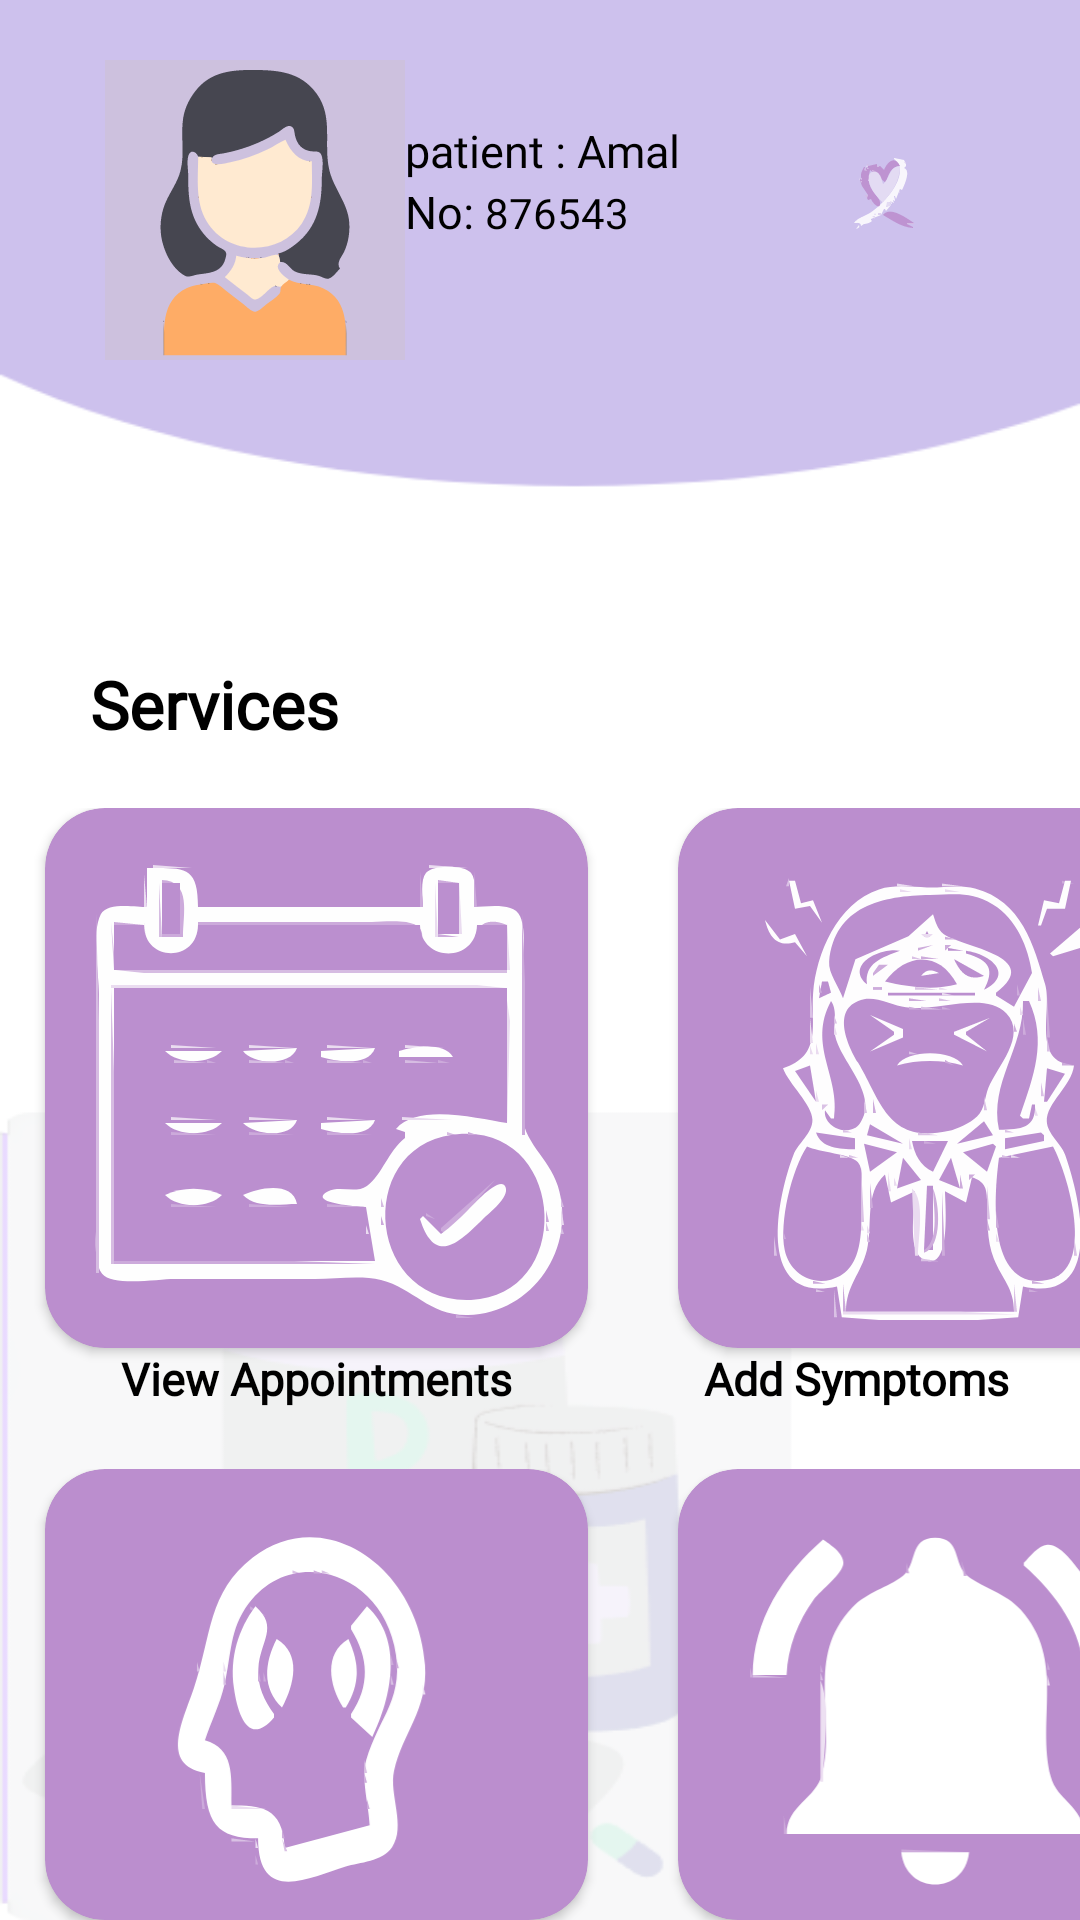

Here is an Android app screen rendered from its layout file. Give the layout XML and the strings, colors and styles it references.
<!-- AndroidManifest.xml: application theme Theme.AL_AMAL -->
<!-- res/layout/fragment_patient_services.xml -->
<?xml version="1.0" encoding="utf-8"?>
<FrameLayout xmlns:android="http://schemas.android.com/apk/res/android"
    xmlns:tools="http://schemas.android.com/tools"
    android:layout_width="match_parent"
    android:layout_height="match_parent"
    xmlns:app="http://schemas.android.com/apk/res-auto"
    tools:context=".PatientServicesFragment">

    <LinearLayout
        android:layout_width="match_parent"
        android:layout_height="match_parent"
        android:background="@drawable/background"
        android:orientation="vertical">

        <LinearLayout
            android:layout_width="match_parent"
            android:layout_height="wrap_content"
            android:orientation="horizontal">

            <ImageView
                android:layout_width="wrap_content"
                android:layout_height="wrap_content"
                android:layout_marginLeft="35dp"
                android:layout_marginTop="20dp"
                android:src="@drawable/person" />

            <LinearLayout
                android:layout_width="wrap_content"
                android:layout_height="wrap_content"
                android:orientation="vertical">

                <LinearLayout
                    android:layout_width="wrap_content"
                    android:layout_height="wrap_content"
                    android:orientation="horizontal">

                    <LinearLayout
                        android:layout_width="wrap_content"
                        android:layout_height="wrap_content"
                        android:layout_marginTop="30dp"
                        android:orientation="vertical">

                        <LinearLayout
                            android:layout_width="wrap_content"
                            android:layout_height="match_parent"
                            android:orientation="horizontal">

                            <TextView
                                android:layout_width="wrap_content"
                                android:layout_height="wrap_content"
                                android:layout_marginTop="10dp"
                                android:fontFamily="@font/ltadir"
                                android:text="patient : "
                                android:textColor="#000000"
                                android:textSize="15sp" />

                            <TextView
                                android:layout_width="wrap_content"
                                android:layout_height="wrap_content"
                                android:layout_marginTop="10dp"
                                android:fontFamily="@font/ltadir"
                                android:text="Amal"
                                android:textAlignment="center"
                                android:textColor="#000000"
                                android:textSize="15sp" />

                        </LinearLayout>


                        <LinearLayout
                            android:layout_width="match_parent"
                            android:layout_height="match_parent"
                            android:orientation="horizontal">

                            <TextView
                                android:layout_width="wrap_content"
                                android:layout_height="wrap_content"
                                android:fontFamily="@font/ltadir"
                                android:text="No: "
                                android:textColor="#000000"
                                android:textSize="15sp" />

                            <TextView
                                android:layout_width="wrap_content"
                                android:layout_height="wrap_content"
                                android:fontFamily="@font/ltadir"
                                android:text="876543"
                                android:textAlignment="center"
                                android:textColor="#000000"
                                android:textSize="14sp" />

                        </LinearLayout>
                    </LinearLayout>


                </LinearLayout>


            </LinearLayout>

            <ImageView
                android:layout_width="wrap_content"
                android:layout_height="wrap_content"
                android:layout_marginHorizontal="50dp"
                android:layout_marginTop="20dp"
                android:src="@drawable/heart" />


        </LinearLayout>

        <TextView
            android:layout_width="wrap_content"
            android:layout_height="wrap_content"
            android:layout_marginHorizontal="30dp"
            android:layout_marginTop="100dp"
            android:fontFamily="@font/poppins_medium"
            android:text="Services"
            android:textColor="#000000"
            android:textSize="22sp"
            android:textStyle="bold" />

        <LinearLayout
            android:layout_width="match_parent"
            android:layout_height="wrap_content"
            android:layout_marginTop="20dp"
            android:orientation="horizontal">

            <LinearLayout
                android:layout_width="wrap_content"
                android:layout_height="wrap_content"
                android:orientation="vertical">

                <androidx.cardview.widget.CardView
                    android:layout_width="181dp"
                    android:layout_height="wrap_content"
                    android:layout_marginHorizontal="15dp"
                    app:cardBackgroundColor="#bb8ece"
                    app:cardCornerRadius="20dp">

                    <ImageView
                        android:layout_width="wrap_content"
                        android:layout_height="wrap_content"
                        android:layout_gravity="center"
                        android:src="@drawable/one" />


                </androidx.cardview.widget.CardView>

                <TextView
                    android:layout_width="wrap_content"
                    android:layout_height="wrap_content"
                    android:layout_gravity="center"
                    android:fontFamily="@font/poppins_thin"
                    android:text="View Appointments"
                    android:textAlignment="center"
                    android:textColor="#000000"
                    android:textSize="15sp"
                    android:textStyle="bold" />


            </LinearLayout>

            <LinearLayout
                android:layout_width="wrap_content"
                android:layout_height="wrap_content"
                android:orientation="vertical">

                <androidx.cardview.widget.CardView
                    android:layout_width="181dp"
                    android:layout_height="wrap_content"
                    android:layout_marginHorizontal="15dp"
                    app:cardBackgroundColor="#bb8ece"
                    app:cardCornerRadius="20dp">

                    <ImageView
                        android:layout_width="wrap_content"
                        android:layout_height="wrap_content"
                        android:layout_gravity="center"
                        android:src="@drawable/two" />


                </androidx.cardview.widget.CardView>

                <TextView
                    android:layout_width="wrap_content"
                    android:layout_height="wrap_content"
                    android:layout_gravity="center"
                    android:fontFamily="@font/poppins_thin"
                    android:text="Add Symptoms"
                    android:textColor="#000000"
                    android:textSize="15sp"
                    android:textStyle="bold" />


            </LinearLayout>

        </LinearLayout>

        <LinearLayout
            android:layout_width="match_parent"
            android:layout_height="wrap_content"
            android:layout_marginTop="20dp"
            android:orientation="horizontal">

            <LinearLayout
                android:layout_width="wrap_content"
                android:layout_height="wrap_content"
                android:orientation="vertical">

                <androidx.cardview.widget.CardView
                    android:layout_width="181dp"
                    android:layout_height="wrap_content"
                    android:layout_marginHorizontal="15dp"
                    app:cardBackgroundColor="#bb8ece"
                    app:cardCornerRadius="20dp">

                    <ImageView
                        android:layout_width="wrap_content"
                        android:layout_height="wrap_content"
                        android:layout_gravity="center"
                        android:src="@drawable/three" />


                </androidx.cardview.widget.CardView>

                <TextView
                    android:layout_width="wrap_content"
                    android:layout_height="wrap_content"
                    android:layout_gravity="center"
                    android:fontFamily="@font/poppins_thin"
                    android:text="Awareness &amp;\n guidance"
                    android:textAlignment="center"
                    android:textColor="#000000"
                    android:textSize="15sp"
                    android:textStyle="bold" />


            </LinearLayout>

            <LinearLayout
                android:layout_width="wrap_content"
                android:layout_height="wrap_content"
                android:orientation="vertical">

                <androidx.cardview.widget.CardView
                    android:layout_width="181dp"
                    android:layout_height="wrap_content"
                    android:layout_marginHorizontal="15dp"
                    app:cardBackgroundColor="#bb8ece"
                    app:cardCornerRadius="20dp">

                    <ImageView
                        android:layout_width="wrap_content"
                        android:layout_height="wrap_content"
                        android:layout_gravity="center"
                        android:src="@drawable/four" />


                </androidx.cardview.widget.CardView>

                <TextView
                    android:layout_width="wrap_content"
                    android:layout_height="wrap_content"
                    android:layout_gravity="center"
                    android:fontFamily="@font/poppins_thin"
                    android:text="Notifications"
                    android:textColor="#000000"
                    android:textSize="15sp"
                    android:textStyle="bold" />


            </LinearLayout>

        </LinearLayout>

    </LinearLayout>


</FrameLayout>
<!-- resources referenced by this layout -->
<resources>
  <!-- drawable background: png bitmap (drawable-v24, 36287 bytes) -->
  <!-- drawable four: vector/xml drawable (drawable, 28184 chars, omitted) -->
  <!-- drawable heart: vector/xml drawable (drawable, 20097 chars, omitted) -->
  <!-- drawable one: vector/xml drawable (drawable, 44687 chars, omitted) -->
  <!-- drawable person: vector/xml drawable (drawable, 62249 chars, omitted) -->
  <!-- drawable three: vector/xml drawable (drawable, 50855 chars, omitted) -->
  <!-- drawable two: vector/xml drawable (drawable, 150596 chars, omitted) -->
  <style name="Theme.AL_AMAL" parent="Theme.AppCompat.Light.NoActionBar">
          
          <item name="colorPrimary">@color/purple_500</item>
          <item name="colorPrimaryVariant">@color/purple_700</item>
          <item name="colorOnPrimary">@color/white</item>
          
          <item name="colorSecondary">@color/teal_200</item>
          <item name="colorSecondaryVariant">@color/teal_700</item>
          <item name="colorOnSecondary">@color/black</item>
          
          <item name="android:statusBarColor">?attr/colorPrimaryVariant</item>
          
      </style>
  <color name="purple_500">#FF6200EE</color>
  <color name="purple_700">#FF3700B3</color>
  <color name="white">#FFFFFFFF</color>
  <color name="teal_200">#FF03DAC5</color>
  <color name="teal_700">#FF018786</color>
  <color name="black">#FF000000</color>
</resources>
